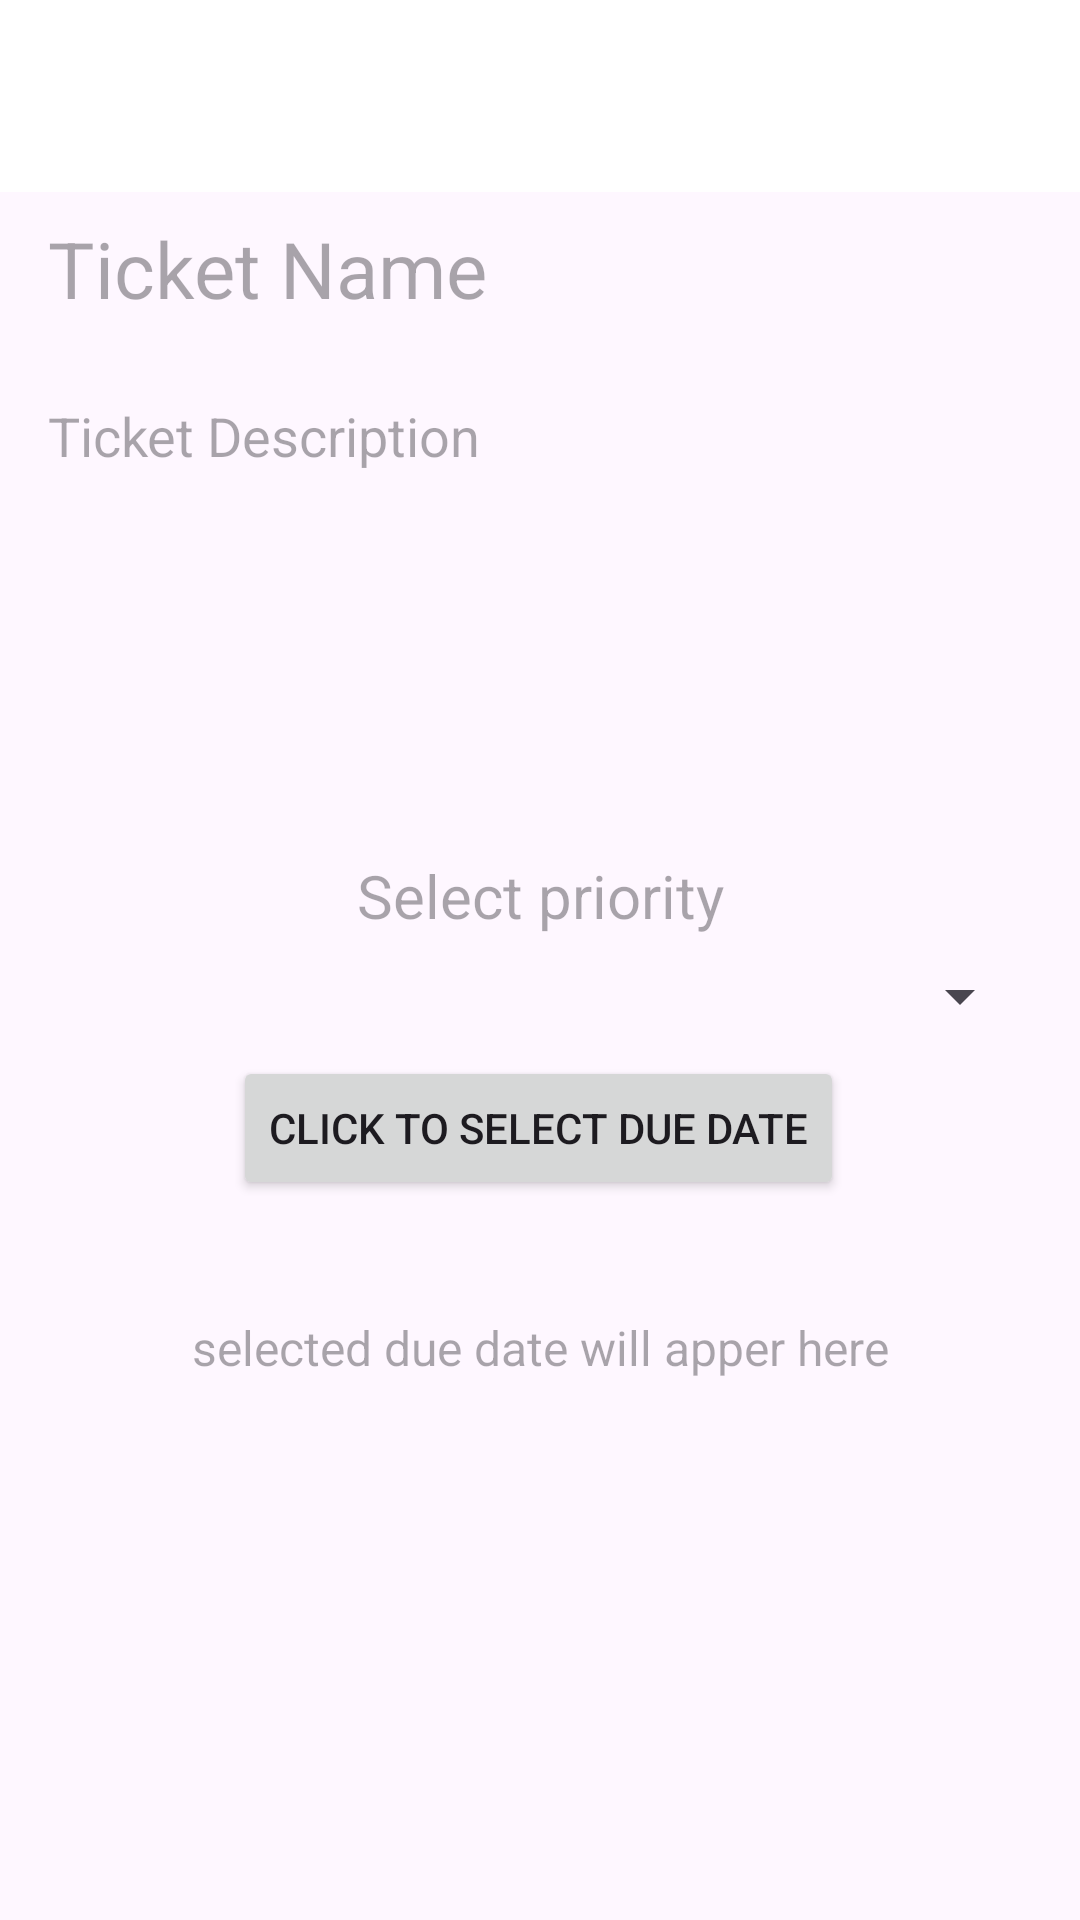

Layout XML and referenced resources for this Android screen:
<!-- AndroidManifest.xml: application theme Theme.BankifyTask -->
<!-- res/layout/activity_add_ticket.xml -->
<?xml version="1.0" encoding="utf-8"?>
<androidx.constraintlayout.widget.ConstraintLayout xmlns:android="http://schemas.android.com/apk/res/android"
    xmlns:app="http://schemas.android.com/apk/res-auto"
    xmlns:tools="http://schemas.android.com/tools"
    android:id="@+id/main"
    android:layout_width="match_parent"
    android:layout_height="match_parent"
    tools:context=".AddTicket">

    <androidx.appcompat.widget.Toolbar
        android:id="@+id/toolbar"
        android:layout_width="0dp"
        android:layout_height="wrap_content"
        android:background="?attr/colorPrimary"
        android:backgroundTint="@color/white"
        android:minHeight="?attr/actionBarSize"
        android:theme="?attr/actionBarTheme"
        app:layout_constraintEnd_toEndOf="parent"
        app:layout_constraintStart_toStartOf="parent"
        app:layout_constraintTop_toTopOf="parent">

        <RelativeLayout
            android:layout_width="wrap_content"
            android:layout_height="wrap_content">
            <ImageView
                android:id="@+id/img_backArrow"
                android:layout_width="wrap_content"
                android:layout_height="wrap_content"
                android:padding="8dp"
                app:srcCompat="@drawable/baseline_arrow_back_24" />
            <ImageView
                android:id="@+id/img_save"
                android:layout_width="wrap_content"
                android:layout_height="wrap_content"
                android:layout_alignParentEnd="true"
                android:layout_marginEnd="14dp"
                android:padding="8dp"
                app:srcCompat="@drawable/baseline_save_24" />
        </RelativeLayout>


    </androidx.appcompat.widget.Toolbar>

    <EditText
        android:id="@+id/et_ticketName"
        android:layout_width="0dp"
        android:layout_height="wrap_content"
        android:layout_marginStart="16dp"
        android:layout_marginTop="8dp"
        android:layout_marginEnd="16dp"
        android:background="@null"
        android:ems="10"
        android:inputType="text"
        android:hint="Ticket Name"
        android:textSize="26sp"
        app:layout_constraintEnd_toEndOf="parent"
        app:layout_constraintStart_toStartOf="parent"
        app:layout_constraintTop_toBottomOf="@+id/toolbar" />

    <EditText
        android:id="@+id/et_description"
        android:layout_width="0dp"
        android:layout_height="200dp"
        android:layout_marginTop="26dp"
        android:background="@null"
        android:ems="10"
        android:gravity="top"
        android:hint="Ticket Description"
        android:inputType="text|textMultiLine"
        android:lineSpacingMultiplier="1.8"
        app:layout_constraintBottom_toTopOf="@+id/tv_selectPriority"
        app:layout_constraintEnd_toEndOf="@+id/et_ticketName"
        app:layout_constraintHorizontal_bias="1.0"
        app:layout_constraintStart_toStartOf="@+id/et_ticketName"
        app:layout_constraintTop_toBottomOf="@+id/et_ticketName"
        app:layout_constraintVertical_bias="0.0" />

    <TextView
        android:id="@+id/tv_selectPriority"
        android:layout_width="match_parent"
        android:layout_height="wrap_content"
        android:layout_marginStart="16dp"
        android:layout_marginEnd="16dp"
        android:layout_marginBottom="8dp"
        android:background="@null"
        android:ems="10"
        android:gravity="center"
        android:hint="Select priority"
        android:textColor="@color/black"
        android:textSize="20sp"
        app:layout_constraintBottom_toTopOf="@+id/spinner"
        app:layout_constraintEnd_toEndOf="parent"
        app:layout_constraintHorizontal_bias="1.0"
        app:layout_constraintStart_toStartOf="parent" />




















    <Spinner
        android:id="@+id/spinner"
        android:layout_width="0dp"
        android:layout_height="wrap_content"
        android:layout_marginStart="16dp"
        android:layout_marginEnd="16dp"
        android:layout_marginBottom="8dp"
        android:gravity="center"
        android:textAlignment="center"
        app:layout_constraintBottom_toTopOf="@+id/bt_selectDueDate"
        app:layout_constraintEnd_toEndOf="parent"
        app:layout_constraintHorizontal_bias="0.498"
        app:layout_constraintStart_toStartOf="parent" />

    <Button
        android:id="@+id/bt_selectDueDate"
        android:layout_width="wrap_content"
        android:layout_height="wrap_content"
        android:layout_marginBottom="60dp"
        android:text="Click to select due date"
        app:layout_constraintBottom_toBottomOf="@id/tv_duedate"
        app:layout_constraintEnd_toEndOf="parent"
        app:layout_constraintHorizontal_bias="0.497"
        app:layout_constraintStart_toStartOf="parent" />

    <TextView
        android:id="@+id/tv_duedate"
        android:layout_width="match_parent"
        android:layout_height="wrap_content"
        android:layout_marginBottom="180dp"
        android:background="@null"
        android:ems="10"
        android:gravity="center"
        android:hint="selected due date will apper here"
        android:textColor="@color/black"
        android:textSize="16sp"
        app:layout_constraintBottom_toBottomOf="parent"
        app:layout_constraintEnd_toEndOf="parent"
        app:layout_constraintHorizontal_bias="0.0"
        app:layout_constraintStart_toStartOf="parent" />

</androidx.constraintlayout.widget.ConstraintLayout>
<!-- resources referenced by this layout -->
<resources>
  <color name="black">#FF000000</color>
  <color name="white">#FFFFFFFF</color>
  <style name="Theme.BankifyTask" parent="Base.Theme.BankifyTask" />
  <style name="Base.Theme.BankifyTask" parent="Theme.Material3.DayNight.NoActionBar">
          
          
      </style>
</resources>
